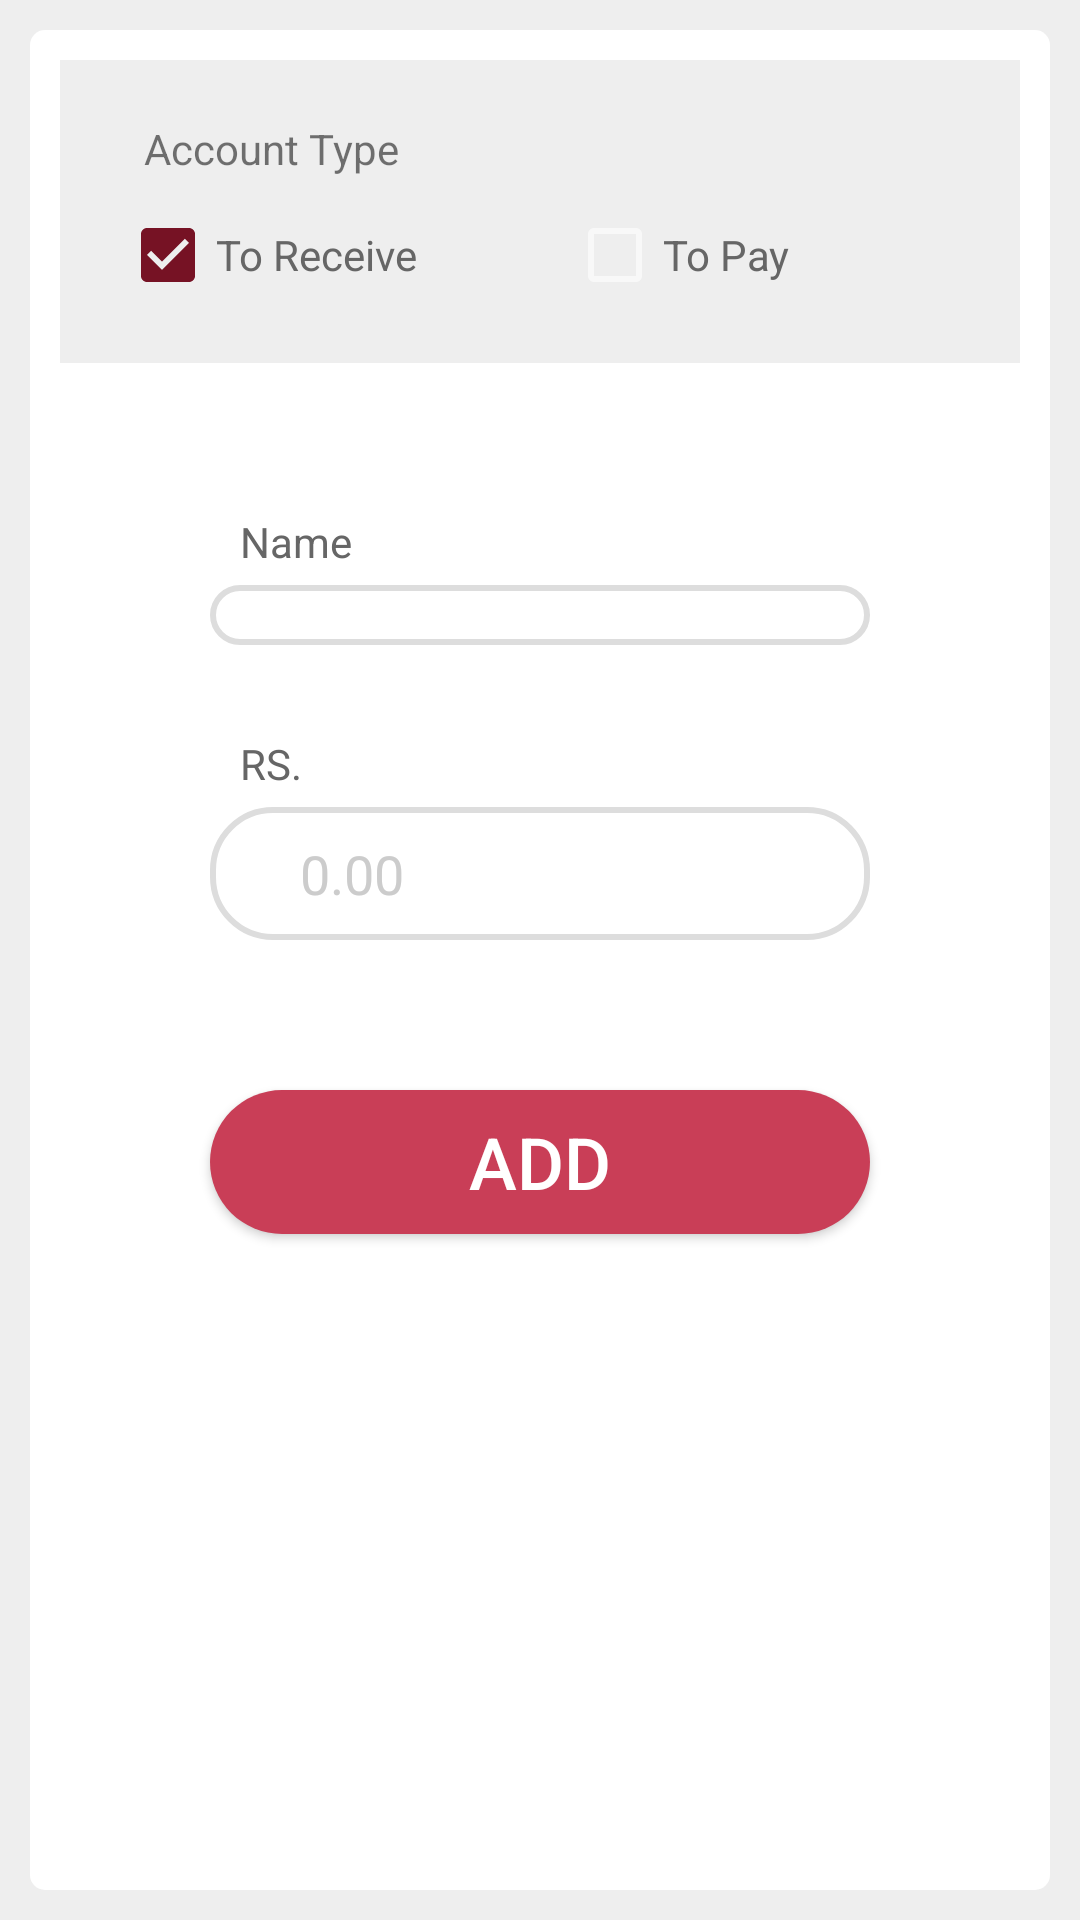

This screen was rendered from an Android layout file. Write that file and the resources it references.
<!-- AndroidManifest.xml: application theme AppTheme -->
<!-- res/layout/fragment_add.xml -->
<?xml version="1.0" encoding="utf-8"?>
<FrameLayout xmlns:android="http://schemas.android.com/apk/res/android"
    xmlns:tools="http://schemas.android.com/tools"
    android:layout_width="match_parent"
    android:layout_height="match_parent"
    android:background="@color/colorLightGray"
    tools:context=".Add">

    <LinearLayout
        android:layout_width="match_parent"
        android:layout_height="match_parent"
        android:padding="10dp"
        android:layout_margin="10dp"
        android:background="@drawable/round_white"
        android:orientation="vertical">
        <LinearLayout
            android:layout_width="match_parent"
            android:layout_height="wrap_content"
            android:orientation="vertical"
            android:background="@color/colorLightGray"
            android:padding="20dp">
        <TextView
            android:layout_width="wrap_content"
            android:layout_height="wrap_content"
            android:text="Account Type"
            android:paddingLeft="8dp"/>
        <LinearLayout
            android:layout_width="match_parent"
            android:layout_height="wrap_content"
            android:orientation="horizontal"
            android:paddingTop="10dp">
            <CheckBox
                android:id="@+id/chkRec"
                android:layout_width="wrap_content"
                android:layout_height="wrap_content"
                android:text="To Receive"
                android:checked="true"
                android:textColor="#666"/>
            <CheckBox
                android:id="@+id/chkPay"
                android:layout_width="wrap_content"
                android:layout_height="wrap_content"
                android:text="To Pay"
                android:textColor="#666"
                android:layout_marginLeft="50dp"/>
        </LinearLayout>
        </LinearLayout>
        <TextView
            android:layout_width="wrap_content"
            android:layout_height="wrap_content"
            android:text="Name"
            android:textColor="@color/colorDarkGray"
            android:layout_marginTop="50dp"
            android:layout_marginBottom="5dp"
            android:layout_marginStart="60dp"/>
        <Spinner
            android:id="@+id/name1"
            android:layout_width="match_parent"
            android:layout_height="wrap_content"
            android:layout_marginBottom="30dp"
            android:layout_marginStart="50dp"
            android:layout_marginEnd="50dp"
            android:padding="10dp"
            android:paddingStart="20dp"
            android:background="@drawable/round_border">
        </Spinner>
        <TextView
            android:layout_width="wrap_content"
            android:layout_height="wrap_content"
            android:text="RS."
            android:textColor="@color/colorDarkGray"
            android:layout_marginBottom="5dp"
            android:layout_marginStart="60dp"/>
        <EditText
            android:id="@+id/AmountAdd"
            android:layout_width="match_parent"
            android:layout_height="wrap_content"
            android:layout_marginStart="50dp"
            android:layout_marginEnd="50dp"
            android:padding="10dp"
            android:inputType="number"
            android:paddingStart="30dp"
            android:background="@drawable/round_border"
            android:textColor="#666"
            android:hint="0.00"
            android:textColorHint="@color/colorGray"/>
        <Button
            android:id="@+id/add"
            android:layout_width="match_parent"
            android:layout_height="wrap_content"
            android:layout_marginTop="50dp"
            android:layout_marginStart="50dp"
            android:layout_marginEnd="50dp"
            android:text="ADD"
            android:textSize="24dp"
            android:textStyle="normal"
            android:textColor="@color/colorWhite"
            android:background="@drawable/button_round"/>
    </LinearLayout>

</FrameLayout>
<!-- resources referenced by this layout -->
<resources>
  <color name="colorDarkGray">#666666</color>
  <color name="colorGray">#cccccc</color>
  <color name="colorLightGray">#eeeeee</color>
  <color name="colorWhite">#FFFFFF</color>
  <!-- drawable button_round (drawable) -->
  <?xml version="1.0" encoding="utf-8"?>
  <shape
      xmlns:android="http://schemas.android.com/apk/res/android">
      <stroke
          android:color="@color/colorPrimary" />
      <corners
          android:radius="50dp"/>
      <solid
          android:color="@color/colorPrimary"/>
  </shape>
  <!-- drawable round_border (drawable) -->
  <?xml version="1.0" encoding="utf-8"?>
  <shape
      xmlns:android="http://schemas.android.com/apk/res/android">
      <stroke
          android:color="#ddd"
          android:width="2dp"/>
      <corners
          android:radius="20dp"/>
      <solid
          android:color="@color/colorWhite"/>
  </shape>
  <!-- drawable round_white (drawable) -->
  <?xml version="1.0" encoding="utf-8"?>
  <shape
      xmlns:android="http://schemas.android.com/apk/res/android">
      <corners
          android:radius="5dp"/>
      <solid
          android:color="@color/colorWhite"/>
  </shape>
  <style name="AppTheme" parent="Theme.AppCompat.Light.DarkActionBar">
          
          <item name="colorPrimary">@color/colorRed</item>
          <item name="colorPrimaryDark">@color/colorAccent</item>
          <item name="colorAccent">@color/colorAccent</item>
          <item name="android:navigationBarColor">@color/colorAccent</item>
          <item name="android:colorForeground">@color/foreground_material_light</item>
          <item name="android:colorBackground">@color/background_material_light</item>
          <item name="android:textColorPrimary">@android:color/black</item>
      </style>
  <color name="colorPrimary">#FFC93E57</color>
  <color name="colorRed">#c93e57</color>
  <color name="colorAccent">#761224</color>
  <color name="foreground_material_light">#ffffff</color>
  <color name="background_material_light">#ffffff</color>
</resources>
